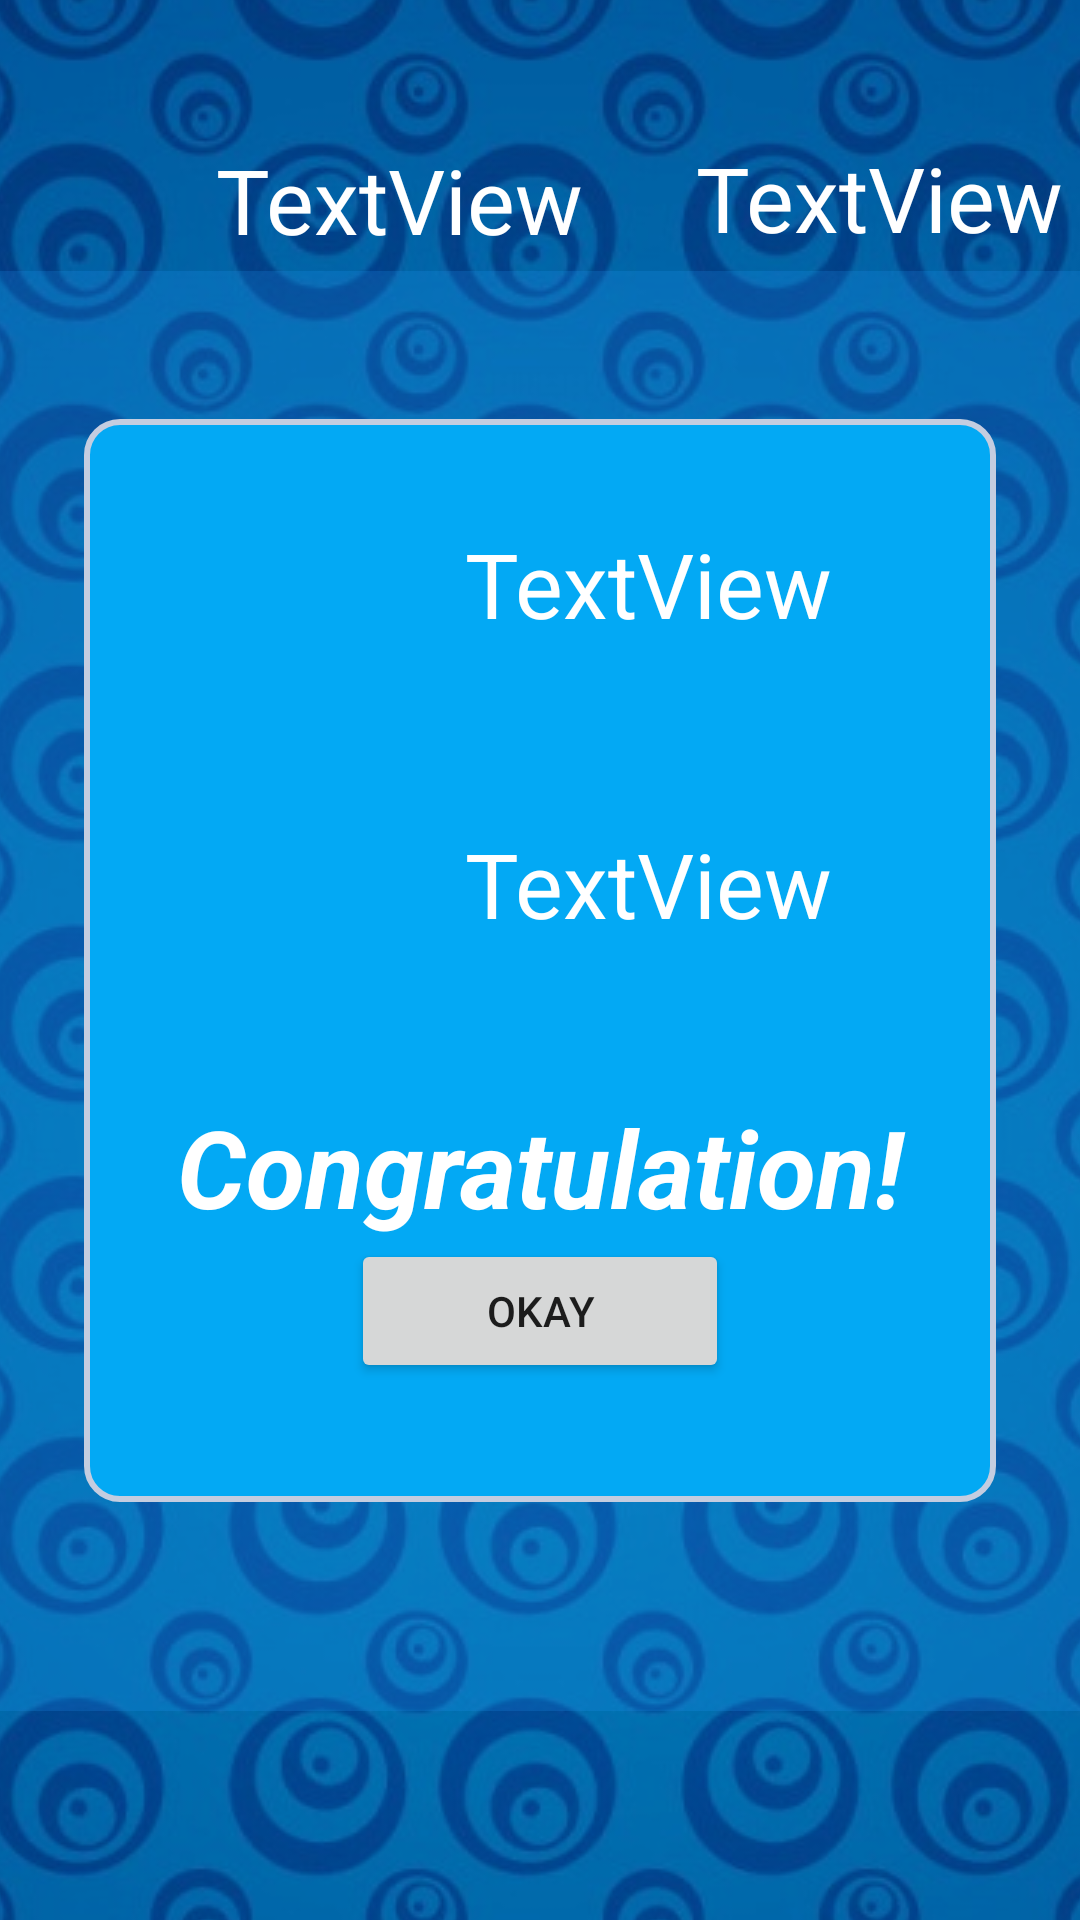

Write the Android layout XML for this screen, with the resource values it uses.
<!-- AndroidManifest.xml: application theme Theme.SEHS4542 -->
<!-- res/layout/activity_deckboard.xml -->
<?xml version="1.0" encoding="utf-8"?>
<androidx.constraintlayout.widget.ConstraintLayout xmlns:android="http://schemas.android.com/apk/res/android"
    xmlns:app="http://schemas.android.com/apk/res-auto"
    xmlns:tools="http://schemas.android.com/tools"
    android:layout_width="match_parent"
    android:layout_height="match_parent"
    tools:context=".Deckboard">

    <ImageView
        android:id="@+id/imageView"
        android:layout_width="wrap_content"
        android:layout_height="wrap_content"
        android:scaleType="center"
        app:srcCompat="@drawable/new_blue_vectors_without_words3094__1_"
        tools:layout_editor_absoluteX="0dp"
        tools:layout_editor_absoluteY="0dp" />

    <LinearLayout
        android:layout_width="200dp"
        android:layout_height="75dp"
        android:orientation="horizontal"
        app:layout_constraintBottom_toBottomOf="parent"
        app:layout_constraintEnd_toEndOf="parent"
        app:layout_constraintHorizontal_bias="1.0"
        app:layout_constraintStart_toStartOf="parent"
        app:layout_constraintTop_toTopOf="parent"
        app:layout_constraintVertical_bias="0.05">

        <ImageView
            android:id="@+id/imageView4"
            android:layout_width="66dp"
            android:layout_height="wrap_content"
            android:tint="#FFFFFF"
            android:tintMode="src_in"
            app:srcCompat="@drawable/star_icon" />

        <TextView
            android:id="@+id/difficulty"
            android:layout_width="wrap_content"
            android:layout_height="match_parent"
            android:layout_weight="1"
            android:gravity="center"
            android:text="TextView"
            android:textAlignment="center"
            android:textColor="#FFFFFF"
            android:textSize="30sp" />

    </LinearLayout>

    <LinearLayout
        android:layout_width="200dp"
        android:layout_height="73dp"
        android:orientation="horizontal"
        app:layout_constraintBottom_toBottomOf="parent"
        app:layout_constraintEnd_toEndOf="parent"
        app:layout_constraintHorizontal_bias="0.0"
        app:layout_constraintStart_toStartOf="parent"
        app:layout_constraintTop_toTopOf="parent"
        app:layout_constraintVertical_bias="0.053">

        <ImageView
            android:id="@+id/imageView5"
            android:layout_width="66dp"
            android:layout_height="wrap_content"
            android:tint="#FFFFFF"
            app:srcCompat="@drawable/timer_icon_153935" />

        <TextView
            android:id="@+id/timer"
            android:layout_width="wrap_content"
            android:layout_height="match_parent"
            android:layout_weight="1"
            android:gravity="center"
            android:text="TextView"
            android:textAlignment="center"
            android:textColor="#FFFFFF"
            android:textSize="30sp" />

    </LinearLayout>

    <RelativeLayout
        android:id="@+id/deckboard"
        android:layout_width="410dp"
        android:layout_height="480dp"
        android:background="#332196F3"
        android:gravity="center"
        app:layout_constraintBottom_toBottomOf="@+id/imageView"
        app:layout_constraintEnd_toEndOf="@+id/imageView"
        app:layout_constraintHorizontal_bias="0.0"
        app:layout_constraintStart_toStartOf="parent"
        app:layout_constraintTop_toTopOf="@+id/imageView"
        app:layout_constraintVertical_bias="0.565">

    </RelativeLayout>

    <LinearLayout
        android:id="@+id/aboutLayout"
        android:layout_width="304dp"
        android:layout_height="361dp"
        android:background="@drawable/shape"
        android:orientation="vertical"
        app:layout_constraintBottom_toBottomOf="parent"
        app:layout_constraintEnd_toEndOf="parent"
        app:layout_constraintStart_toStartOf="parent"
        app:layout_constraintTop_toTopOf="parent">

        <LinearLayout
            android:layout_width="300dp"
            android:layout_height="100dp"
            android:orientation="horizontal"
            app:layout_constraintBottom_toBottomOf="parent"
            app:layout_constraintEnd_toEndOf="parent"
            app:layout_constraintHorizontal_bias="1.0"
            app:layout_constraintStart_toStartOf="parent"
            app:layout_constraintTop_toTopOf="parent"
            app:layout_constraintVertical_bias="0.05">

            <ImageView
                android:id="@+id/imageView4"
                android:layout_width="66dp"
                android:layout_height="wrap_content"
                android:tint="#FFFFFF"
                android:tintMode="src_in"
                app:srcCompat="@drawable/star_icon" />

            <TextView
                android:id="@+id/difficulty2"
                android:layout_width="wrap_content"
                android:layout_height="match_parent"
                android:layout_weight="1"
                android:gravity="center"
                android:text="TextView"
                android:textAlignment="center"
                android:textColor="#FFFFFF"
                android:textSize="30sp" />

        </LinearLayout>

        <LinearLayout
            android:layout_width="300dp"
            android:layout_height="100dp"
            android:orientation="horizontal"
            app:layout_constraintBottom_toBottomOf="parent"
            app:layout_constraintEnd_toEndOf="parent"
            app:layout_constraintHorizontal_bias="0.0"
            app:layout_constraintStart_toStartOf="parent"
            app:layout_constraintTop_toTopOf="parent"
            app:layout_constraintVertical_bias="0.053">

            <ImageView
                android:id="@+id/imageView5"
                android:layout_width="66dp"
                android:layout_height="wrap_content"
                android:tint="#FFFFFF"
                app:srcCompat="@drawable/timer_icon_153935" />

            <TextView
                android:id="@+id/timer2"
                android:layout_width="wrap_content"
                android:layout_height="match_parent"
                android:layout_weight="1"
                android:gravity="center"
                android:text="TextView"
                android:textAlignment="center"
                android:textColor="#FFFFFF"
                android:textSize="30sp" />

        </LinearLayout>

        <TextView
            android:id="@+id/textView2"
            android:layout_width="match_parent"
            android:layout_height="wrap_content"
            android:layout_marginTop="20sp"
            android:text="@string/congrats"
            android:textAlignment="center"
            android:textColor="@color/white"
            android:textSize="36sp"
            android:textStyle="bold|italic" />

        <Button
            android:id="@+id/finishAbout"
            android:layout_width="126dp"
            android:layout_height="wrap_content"
            android:layout_gravity="center"
            android:text="Okay" />
    </LinearLayout>

</androidx.constraintlayout.widget.ConstraintLayout>
<!-- resources referenced by this layout -->
<resources>
  <!-- drawable new_blue_vectors_without_words3094__1_: jpg bitmap (drawable, 588916 bytes) -->
  <!-- drawable shape (drawable) -->
  <shape
      xmlns:android="http://schemas.android.com/apk/res/android"
      android:shape="rectangle"   >
  
      <solid
          android:color="#03A9F4" >
      </solid>
  
      <stroke
          android:width="2dp"
          android:color="#C4CDE0" >
      </stroke>
  
      <padding
          android:left="5dp"
          android:top="5dp"
          android:right="5dp"
          android:bottom="5dp"    >
      </padding>
  
      <corners
          android:radius="11dp"   >
      </corners>
  
  </shape>
  <string name="congrats">Congratulation!</string>
  <style name="Theme.SEHS4542" parent="Theme.MaterialComponents.DayNight.NoActionBar">
          <item name="android:windowAnimationStyle">@null</item>
          
          <item name="colorPrimary">@color/purple_500</item>
          <item name="colorPrimaryVariant">@color/purple_700</item>
          <item name="colorOnPrimary">@color/white</item>
          
          <item name="colorSecondary">@color/teal_200</item>
          <item name="colorSecondaryVariant">@color/teal_700</item>
          <item name="colorOnSecondary">@color/black</item>
          
          <item name="android:statusBarColor" tools:targetApi="l">?attr/colorPrimaryVariant</item>
          
      </style>
  <!-- not gathered from this repository: default colours our renderer supplied (Android Studio template values) -->
  <color name="purple_500">#FF6200EE</color>
  <color name="purple_700">#FF3700B3</color>
  <color name="teal_200">#FF03DAC5</color>
  <color name="teal_700">#FF018786</color>
  <color name="black">#FF000000</color>
  <color name="white">#FFFFFFFF</color>
</resources>
